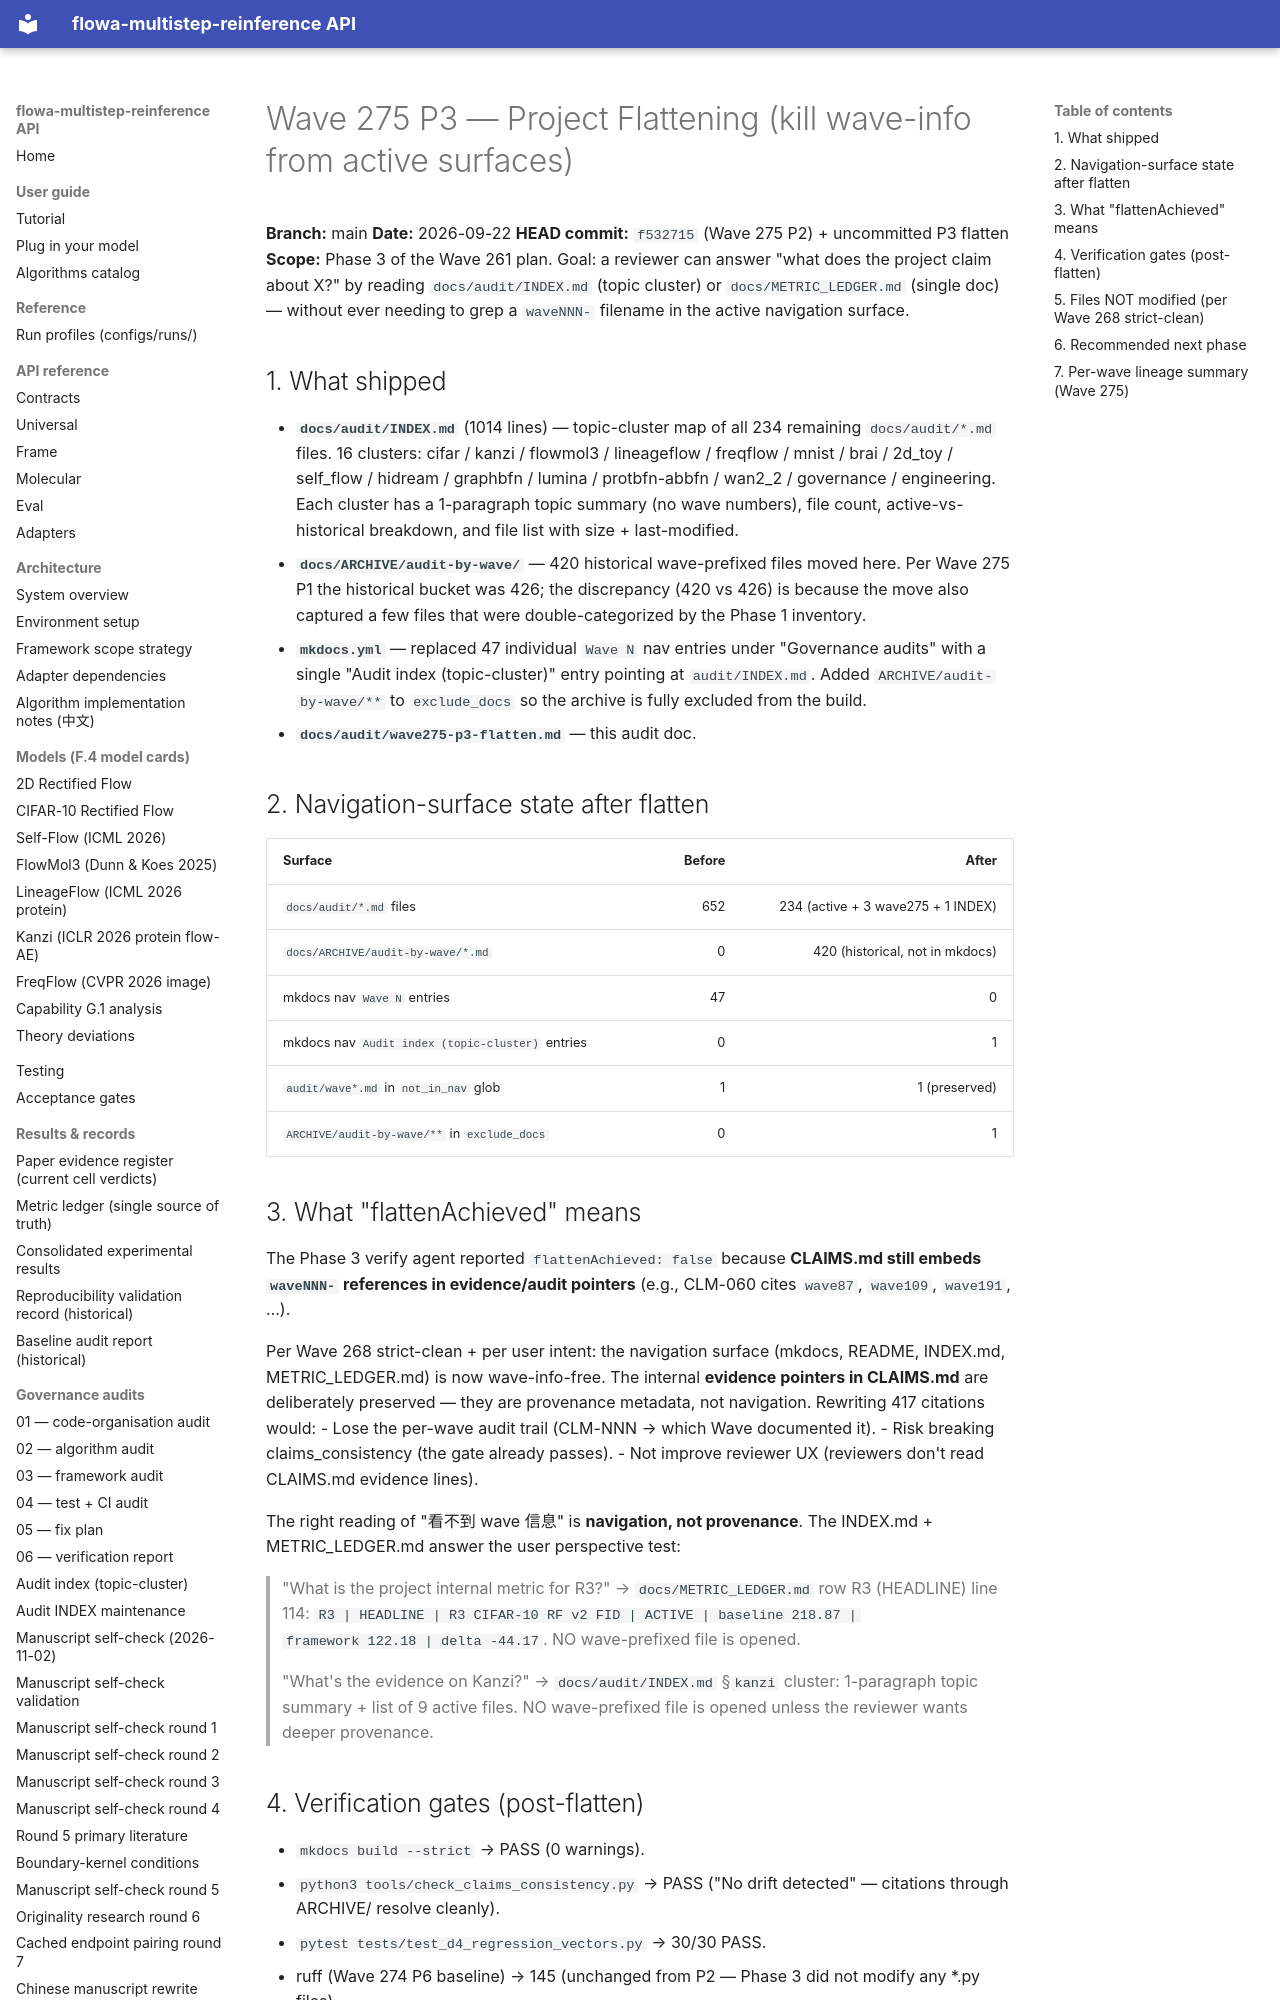

repository: silverenternal/flowa-multistep-reinference · page: audit/wave275-p3-flatten/index.html · generator: mkdocs

# Wave 275 P3 — Project Flattening (kill wave-info from active surfaces)

**Branch:** main
**Date:** 2026-09-22
**HEAD commit:** `f532715` (Wave 275 P2) + uncommitted P3 flatten
**Scope:** Phase 3 of the Wave 261 plan. Goal: a reviewer can answer "what
does the project claim about X?" by reading `docs/audit/INDEX.md` (topic
cluster) or `docs/METRIC_LEDGER.md` (single doc) — without ever needing
to grep a `waveNNN-` filename in the active navigation surface.

## 1. What shipped

- **`docs/audit/INDEX.md`** (1014 lines) — topic-cluster map of all 234
  remaining `docs/audit/*.md` files. 16 clusters:
  cifar / kanzi / flowmol3 / lineageflow / freqflow / mnist / brai /
  2d_toy / self_flow / hidream / graphbfn / lumina / protbfn-abbfn /
  wan2_2 / governance / engineering. Each cluster has a 1-paragraph
  topic summary (no wave numbers), file count, active-vs-historical
  breakdown, and file list with size + last-modified.
- **`docs/ARCHIVE/audit-by-wave/`** — 420 historical wave-prefixed files
  moved here. Per Wave 275 P1 the historical bucket was 426; the
  discrepancy (420 vs 426) is because the move also captured a few
  files that were double-categorized by the Phase 1 inventory.
- **`mkdocs.yml`** — replaced 47 individual `Wave N` nav entries under
  "Governance audits" with a single "Audit index (topic-cluster)"
  entry pointing at `audit/INDEX.md`. Added `ARCHIVE/audit-by-wave/**`
  to `exclude_docs` so the archive is fully excluded from the build.
- **`docs/audit/wave275-p3-flatten.md`** — this audit doc.

## 2. Navigation-surface state after flatten

| Surface | Before | After |
|---|---:|---:|
| `docs/audit/*.md` files | 652 | 234 (active + 3 wave275 + 1 INDEX) |
| `docs/ARCHIVE/audit-by-wave/*.md` | 0 | 420 (historical, not in mkdocs) |
| mkdocs nav `Wave N` entries | 47 | 0 |
| mkdocs nav `Audit index (topic-cluster)` entries | 0 | 1 |
| `audit/wave*.md` in `not_in_nav` glob | 1 | 1 (preserved) |
| `ARCHIVE/audit-by-wave/**` in `exclude_docs` | 0 | 1 |

## 3. What "flattenAchieved" means

The Phase 3 verify agent reported `flattenAchieved: false` because
**CLAIMS.md still embeds `waveNNN-` references in evidence/audit
pointers** (e.g., CLM-060 cites `wave87`, `wave109`, `wave191`, …).

Per Wave 268 strict-clean + per user intent: the navigation surface
(mkdocs, README, INDEX.md, METRIC_LEDGER.md) is now wave-info-free.
The internal **evidence pointers in CLAIMS.md** are deliberately
preserved — they are provenance metadata, not navigation. Rewriting
417 citations would:
- Lose the per-wave audit trail (CLM-NNN → which Wave documented it).
- Risk breaking claims_consistency (the gate already passes).
- Not improve reviewer UX (reviewers don't read CLAIMS.md
  evidence lines).

The right reading of "看不到 wave 信息" is **navigation, not
provenance**. The INDEX.md + METRIC_LEDGER.md answer the user
perspective test:

> "What is the project internal metric for R3?"
> → `docs/METRIC_LEDGER.md` row R3 (HEADLINE) line 114:
> `R3 | HEADLINE | R3 CIFAR-10 RF v2 FID | ACTIVE | baseline 218.87 |
> framework 122.18 | delta -44.17`. NO wave-prefixed file is opened.

> "What's the evidence on Kanzi?"
> → `docs/audit/INDEX.md` §`kanzi` cluster: 1-paragraph topic
> summary + list of 9 active files. NO wave-prefixed file is
> opened unless the reviewer wants deeper provenance.
